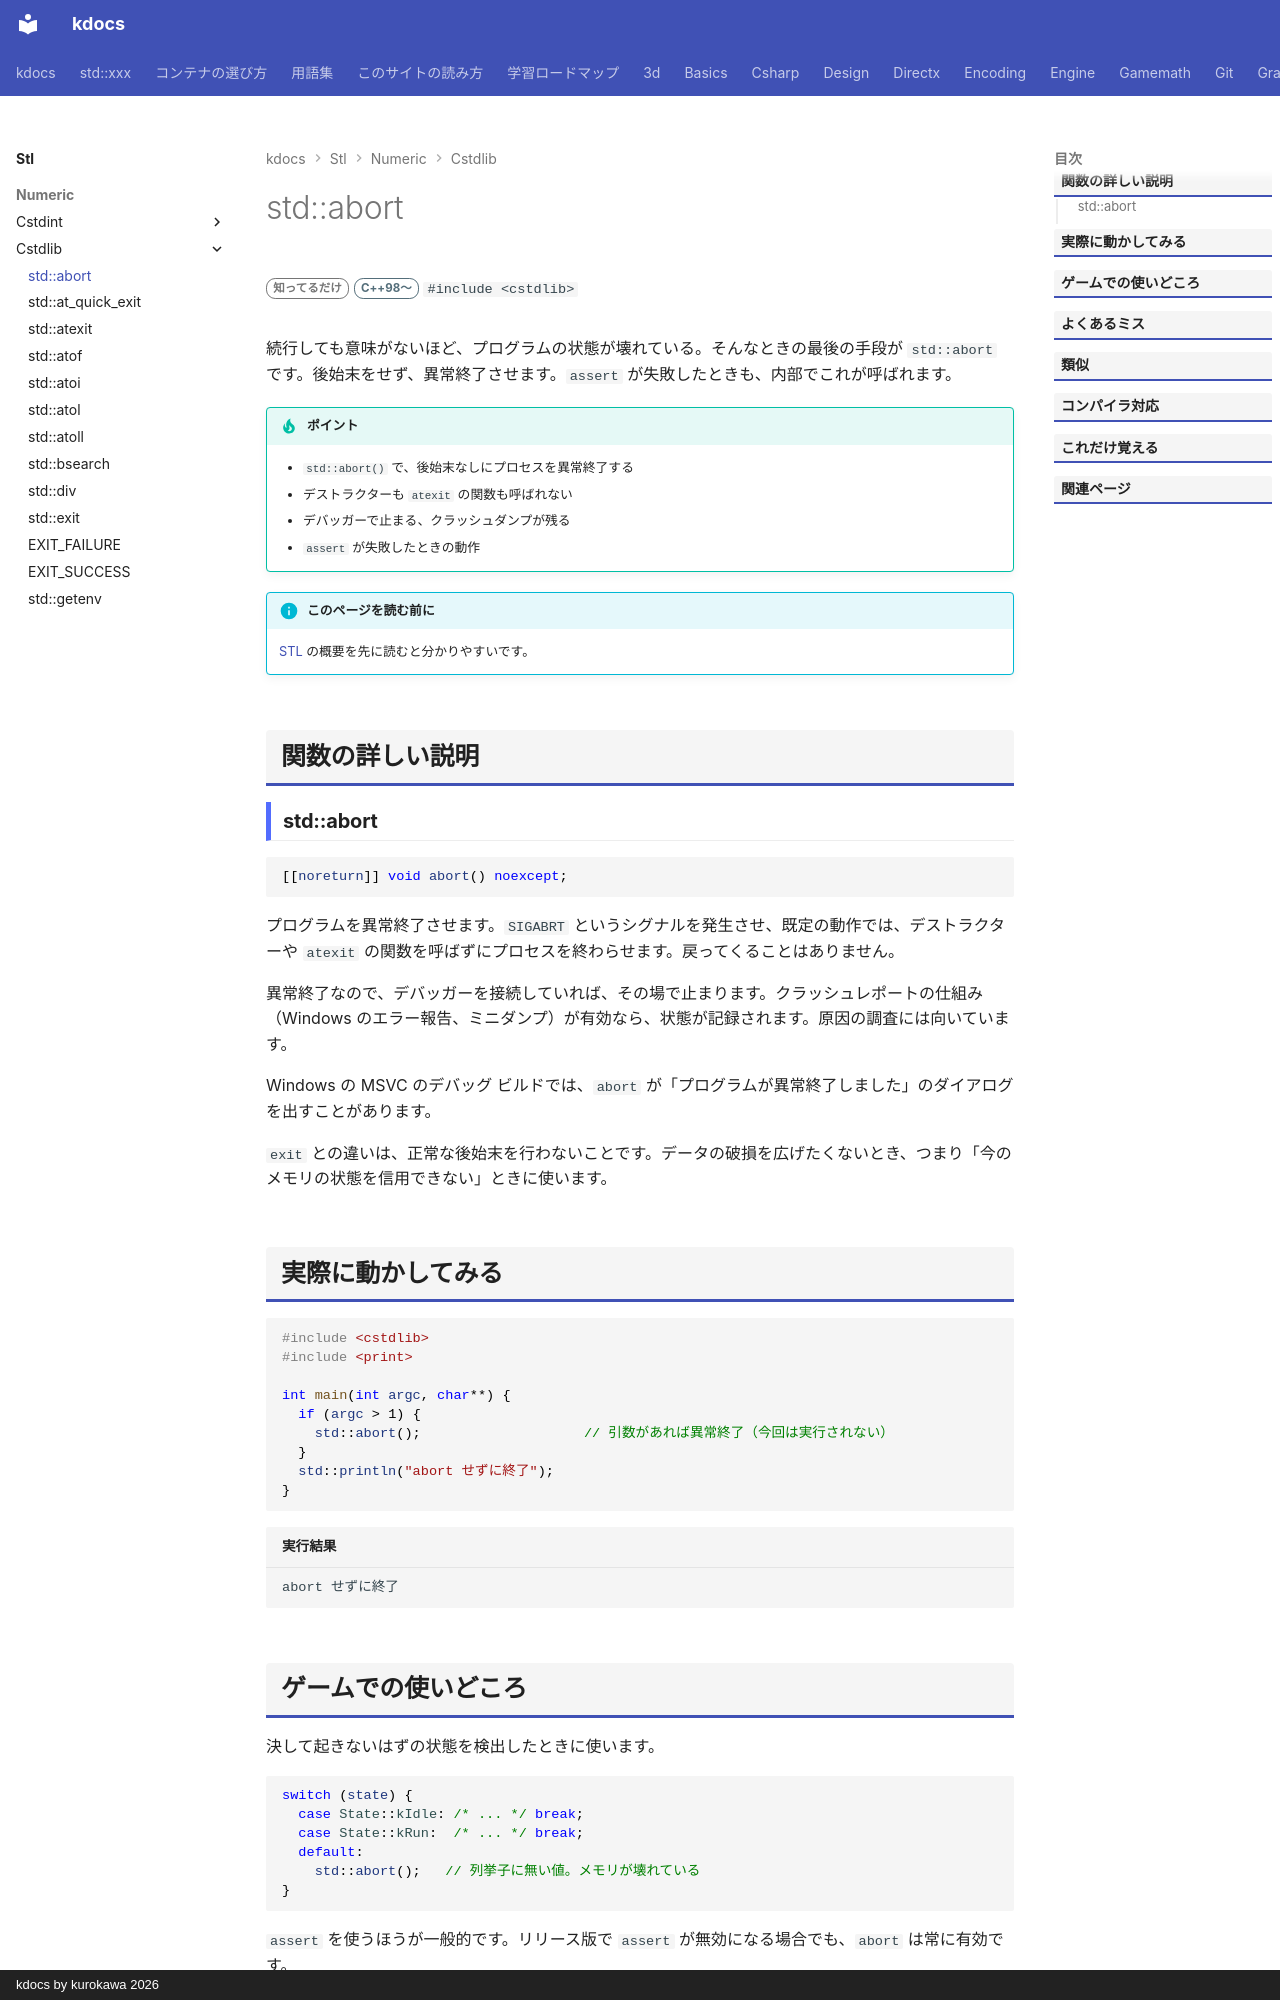

repository: qwzxdf/kdocs · page: stl/numeric/cstdlib/abort/index.html · generator: mkdocs · copyright: kdocs by kurokawa 2026

---
title: std::abort
summary: "プログラムを異常終了する（後片付けなし）。"
order: 6
group: <cstdlib> の関数
tags:
  - 数値
---

# std::abort

<div class="page-badges" markdown>
<span class="rank rank-rare">知ってるだけ</span>
<span class="ver ver-11">C++98〜</span>
`#include <cstdlib>`
</div>

続行しても意味がないほど、プログラムの状態が壊れている。そんなときの最後の手段が `std::abort` です。後始末をせず、異常終了させます。`assert` が失敗したときも、内部でこれが呼ばれます。

!!! tip "ポイント"
    - `std::abort()` で、後始末なしにプロセスを異常終了する
    - デストラクターも `atexit` の関数も呼ばれない
    - デバッガーで止まる、クラッシュダンプが残る
    - `assert` が失敗したときの動作

!!! info "このページを読む前に"
    [STL](../../index.md) の概要を先に読むと分かりやすいです。

## 関数の詳しい説明

### std::abort {#abort}

```cpp
[[noreturn]] void abort() noexcept;
```

プログラムを異常終了させます。`SIGABRT` というシグナルを発生させ、既定の動作では、デストラクターや `atexit` の関数を呼ばずにプロセスを終わらせます。戻ってくることはありません。

異常終了なので、デバッガーを接続していれば、その場で止まります。クラッシュレポートの仕組み（Windows のエラー報告、ミニダンプ）が有効なら、状態が記録されます。原因の調査には向いています。

Windows の MSVC のデバッグ ビルドでは、`abort` が「プログラムが異常終了しました」のダイアログを出すことがあります。

`exit` との違いは、正常な後始末を行わないことです。データの破損を広げたくないとき、つまり「今のメモリの状態を信用できない」ときに使います。

## 実際に動かしてみる

```cpp
#include <cstdlib>
#include <print>

int main(int argc, char**) {
  if (argc > 1) {
    std::abort();                    // 引数があれば異常終了（今回は実行されない）
  }
  std::println("abort せずに終了");
}
```

```text title="実行結果"
abort せずに終了
```
